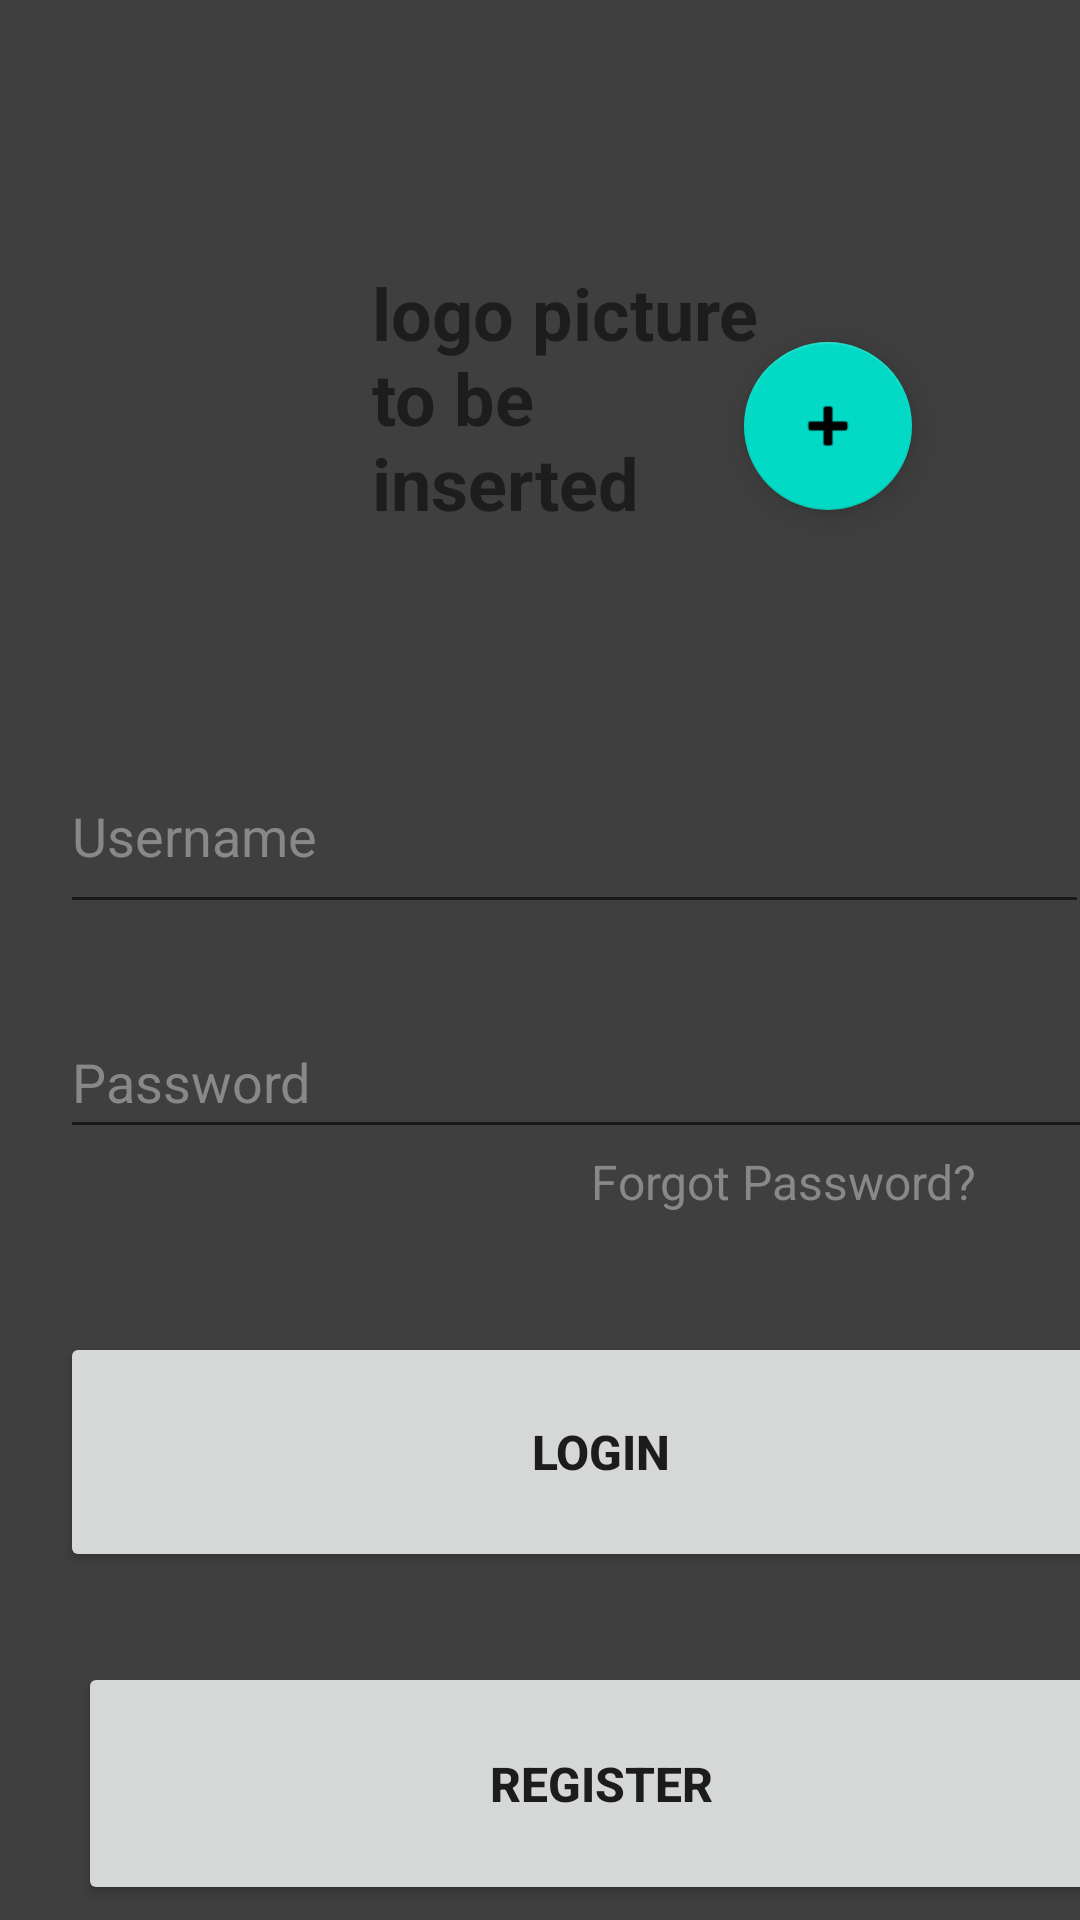

Android layout source for this screen:
<!-- AndroidManifest.xml: application theme Theme.FinalStudent -->
<!-- res/layout/activity_main.xml -->
<?xml version="1.0" encoding="utf-8"?>
<androidx.constraintlayout.widget.ConstraintLayout xmlns:android="http://schemas.android.com/apk/res/android"
    xmlns:app="http://schemas.android.com/apk/res-auto"
    xmlns:tools="http://schemas.android.com/tools"
    android:layout_width="match_parent"
    android:layout_height="match_parent"
    android:background="#403F3F"
    tools:context=".MainActivity">

    <EditText
        android:id="@+id/userName"
        android:layout_width="343dp"
        android:layout_height="62dp"
        android:layout_marginStart="20dp"
        android:layout_marginTop="40dp"
        android:ems="10"
        android:hint="@string/username"
        android:inputType="textEmailAddress"
        android:textColorHint="#888888"
        app:layout_constraintStart_toStartOf="parent"
        app:layout_constraintTop_toBottomOf="@+id/textView5"
        tools:ignore="TextContrastCheck,TextContrastCheck,TextContrastCheck,TextContrastCheck,TextContrastCheck,TextContrastCheck,TextContrastCheck,TextContrastCheck" />

    <EditText
        android:id="@+id/login_password"
        android:layout_width="349dp"
        android:layout_height="48dp"
        android:layout_marginStart="20dp"
        android:layout_marginTop="27dp"
        android:drawableEnd="@drawable/ic_baseline_visibility_off_24"
        android:ems="10"
        android:hint="@string/password"
        android:importantForAutofill="no"
        android:inputType="numberPassword"
        android:longClickable="false"
        android:textColorHint="#888888"
        app:layout_constraintStart_toStartOf="parent"
        app:layout_constraintTop_toBottomOf="@+id/userName"
        tools:ignore="TextContrastCheck" />

    <Button
        android:id="@+id/btn_login"
        android:layout_width="361dp"
        android:layout_height="80dp"
        android:layout_marginStart="20dp"
        android:layout_marginTop="32dp"
        android:layout_marginEnd="32dp"
        android:text="@string/login"
        android:textSize="16sp"
        android:textStyle="bold"
        app:cornerRadius="30dp"
        app:layout_constraintEnd_toEndOf="parent"
        app:layout_constraintHorizontal_bias="0.0"
        app:layout_constraintStart_toStartOf="parent"
        app:layout_constraintTop_toBottomOf="@+id/textView3" />

    <Button
        android:id="@+id/btn_register_login"
        android:layout_width="349dp"
        android:layout_height="81dp"
        android:layout_marginTop="30dp"
        android:text="@string/register"
        android:textSize="16sp"
        android:textStyle="bold"
        app:cornerRadius="30dp"
        app:layout_constraintEnd_toEndOf="@+id/btn_login"
        app:layout_constraintStart_toStartOf="@+id/btn_login"
        app:layout_constraintTop_toBottomOf="@+id/btn_login" />

    <TextView
        android:id="@+id/textView3"
        android:layout_width="130dp"
        android:layout_height="29dp"
        android:layout_marginEnd="33dp"
        android:text="@string/forgot_password"
        android:textColor="#888888"
        android:textSize="16sp"
        app:layout_constraintEnd_toEndOf="parent"
        app:layout_constraintTop_toBottomOf="@+id/login_password" />

    <TextView
        android:id="@+id/textView5"
        android:layout_width="143dp"
        android:layout_height="118dp"
        android:layout_marginStart="124dp"
        android:layout_marginTop="88dp"
        android:text="@string/logo_picture_to_be_inserted"
        android:textSize="24sp"
        android:textStyle="bold"
        app:layout_constraintStart_toStartOf="parent"
        app:layout_constraintTop_toTopOf="parent" />

    <com.google.android.material.floatingactionbutton.FloatingActionButton
        android:id="@+id/btn_add_module"
        android:layout_width="wrap_content"
        android:layout_height="wrap_content"
        android:layout_marginTop="114dp"
        android:layout_marginEnd="56dp"
        android:clickable="true"
        app:layout_constraintEnd_toEndOf="parent"
        app:layout_constraintTop_toTopOf="parent"
        app:srcCompat="@android:drawable/ic_input_add"
        tools:ignore="SpeakableTextPresentCheck"
        android:contentDescription="@string/todo" />

</androidx.constraintlayout.widget.ConstraintLayout>
<!-- resources referenced by this layout -->
<resources>
  <string name="forgot_password">Forgot Password?</string>
  <string name="login">Login</string>
  <string name="logo_picture_to_be_inserted">logo picture to be inserted</string>
  <string name="password">Password</string>
  <string name="register">Register</string>
  <string name="todo">TODO</string>
  <string name="username">Username</string>
  <style name="Theme.FinalStudent" parent="Theme.MaterialComponents.DayNight.DarkActionBar">
          
          <item name="colorPrimary">@color/purple_500</item>
          <item name="colorPrimaryVariant">@color/purple_700</item>
          <item name="colorOnPrimary">@color/white</item>
          
          <item name="colorSecondary">@color/teal_200</item>
          <item name="colorSecondaryVariant">@color/teal_700</item>
          <item name="colorOnSecondary">@color/black</item>
          
          <item name="android:statusBarColor" tools:targetApi="l">?attr/colorPrimaryVariant</item>
          
      </style>
  <!-- not gathered from this repository: default colours our renderer supplied (Android Studio template values) -->
  <color name="purple_500">#FF6200EE</color>
  <color name="purple_700">#FF3700B3</color>
  <color name="teal_200">#FF03DAC5</color>
  <color name="teal_700">#FF018786</color>
  <color name="black">#FF000000</color>
  <color name="white">#FFFFFFFF</color>
</resources>
